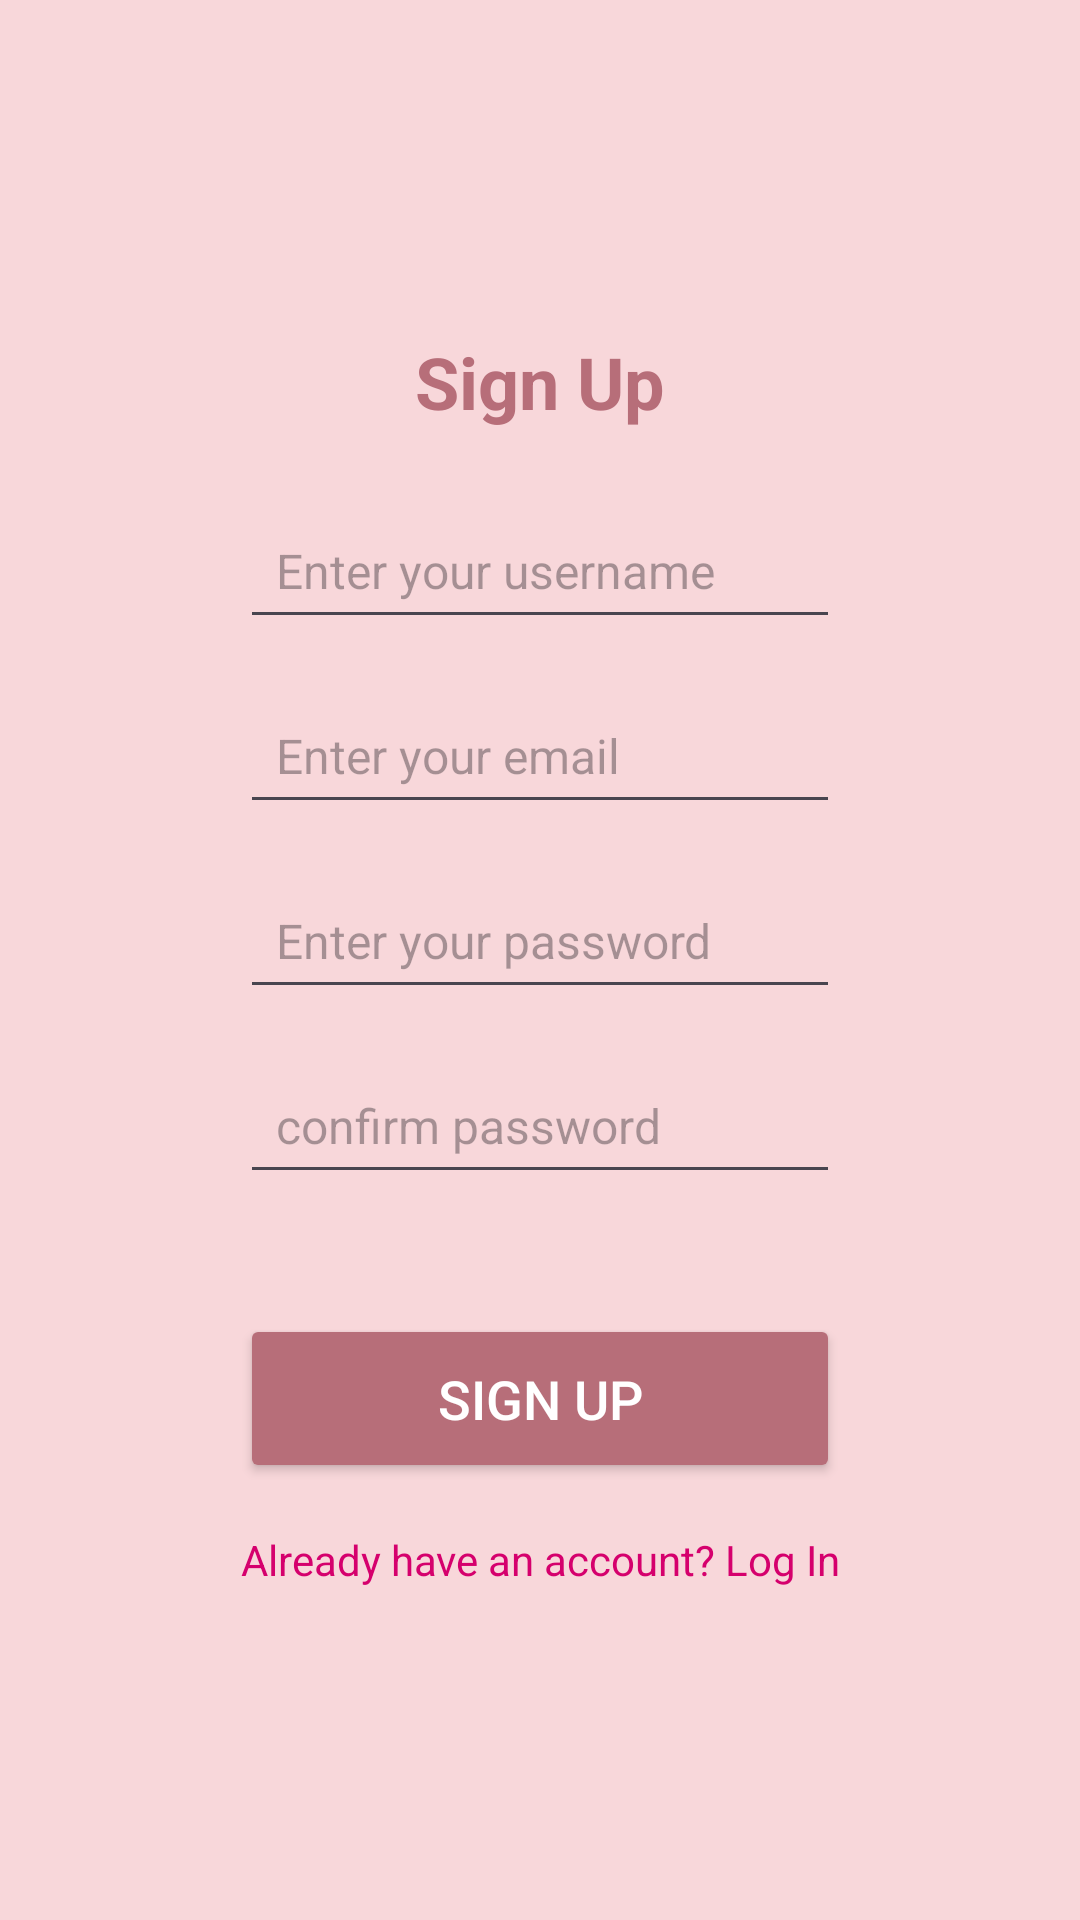

This screen was rendered from an Android layout file. Write that file and the resources it references.
<!-- AndroidManifest.xml: application theme Theme.Myquizapp -->
<!-- res/layout/signup.xml -->
<?xml version="1.0" encoding="utf-8"?>
<androidx.constraintlayout.widget.ConstraintLayout xmlns:android="http://schemas.android.com/apk/res/android"
    xmlns:app="http://schemas.android.com/apk/res-auto"
    xmlns:tools="http://schemas.android.com/tools"
    android:layout_width="match_parent"
    android:layout_height="match_parent"
    android:background="@color/pale_pink"
    >

    
    <LinearLayout
        android:id="@+id/signup_box"
        android:layout_width="wrap_content"
        android:layout_height="wrap_content"
        android:orientation="vertical"
        android:padding="24dp"
        app:layout_constraintBottom_toBottomOf="parent"
        app:layout_constraintEnd_toEndOf="parent"
        app:layout_constraintStart_toStartOf="parent"
        app:layout_constraintTop_toTopOf="parent"
        android:gravity="center">

        
        <TextView
            android:id="@+id/signup_title"
            android:layout_width="wrap_content"
            android:layout_height="wrap_content"
            android:text="Sign Up"
            android:textColor="@color/rose_gold"
            android:textSize="24sp"
            android:layout_marginBottom="24dp"
            android:textStyle="bold"
            android:gravity="center"/>

        
        <EditText
            android:id="@+id/username"
            android:layout_width="match_parent"
            android:layout_height="wrap_content"
            android:hint="Enter your username"
            android:textColor="#4E4B4B"
            android:padding="12dp"
            android:textSize="16sp"
            android:layout_marginBottom="16dp"
            />
        <EditText
            android:id="@+id/email"
            android:layout_width="match_parent"
            android:layout_height="wrap_content"
            android:hint="Enter your email"
            android:textColor="#4E4B4B"
            android:padding="12dp"
            android:textSize="16sp"
            android:layout_marginBottom="16dp"
            />
        <EditText
            android:id="@+id/password"
            android:layout_width="match_parent"
            android:layout_height="wrap_content"
            android:hint="Enter your password"
            android:textColor="#4E4B4B"
            android:padding="12dp"
            android:textSize="16sp"
            android:layout_marginBottom="16dp"
            />
        <EditText
            android:id="@+id/confirm_password"
            android:layout_width="match_parent"
            android:layout_height="wrap_content"
            android:hint="confirm password"
            android:textColor="#4E4B4B"
            android:padding="12dp"
            android:textSize="16sp"
            android:layout_marginBottom="16dp"
            />

        
        <Button
            android:id="@+id/signup_button"
            android:layout_width="match_parent"
            android:layout_height="wrap_content"
            android:text="Sign Up"
            android:textColor="@color/white"
            android:textSize="18sp"
            android:backgroundTint="@color/rose_gold"
            android:layout_marginTop="24dp"
            android:padding="16dp"
            android:layout_gravity="center" />

        
        <TextView
            android:id="@+id/login_link"
            android:layout_width="wrap_content"
            android:layout_height="wrap_content"
            android:clickable="true"
            android:focusable="true"
            android:foreground="?attr/selectableItemBackground"
            android:text="Already have an account? Log In"
            android:textColor="@color/dark_pink"
            android:textSize="14sp"
            android:layout_marginTop="16dp"
            android:gravity="center" />

    </LinearLayout>

</androidx.constraintlayout.widget.ConstraintLayout>
<!-- resources referenced by this layout -->
<resources>
  <color name="dark_pink">#D5006D</color>
  <color name="pale_pink">#F8D7DA</color>
  <color name="rose_gold">#B76E79</color>
  <color name="white">#FFFFFFFF</color>
  <style name="Theme.Myquizapp" parent="Base.Theme.Myquizapp" />
  <style name="Base.Theme.Myquizapp" parent="Theme.Material3.DayNight.NoActionBar">
          
          
      </style>
</resources>
